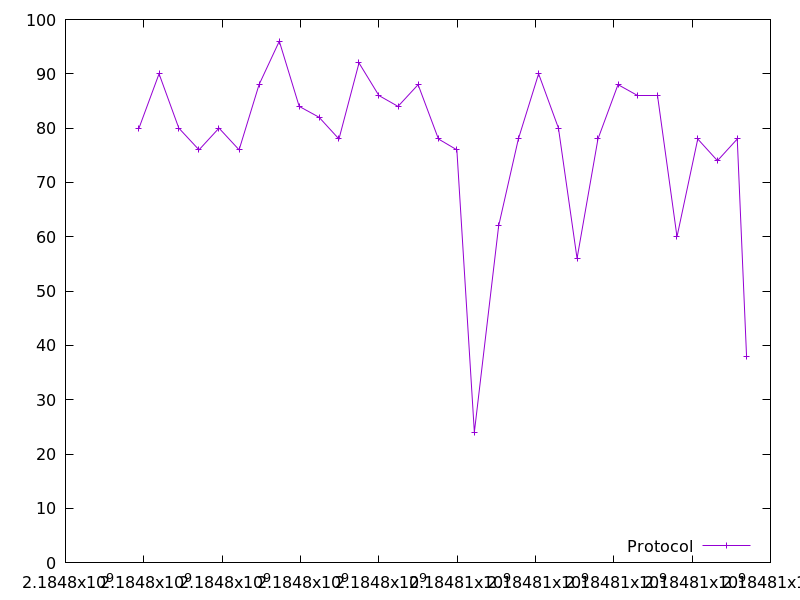

The table this chart was drawn from, first rows:
2184797876.0989227, 80.0
2184798389, 90.0
2184798893, 80.0
2184799409, 76.0
2184799919, 80.0
2184800432, 76.0
2184800942, 88.0
2184801459, 96.0
2184801967, 84.0
2184802474, 82.0
2184802982, 78.0
2184803494, 92.0
2184804002, 86.0
2184804490, 84.0
2184805003, 88.0
2184805523, 78.0
2184805993, 76.0
2184806440, 24.0
2184807060, 62.0
2184807563, 78.0
2184808080, 90.0
2184808587, 80.0
2184809062, 56.0
2184809596, 78.0
2184810107, 88.0
2184810612, 86.0
2184811106, 86.0
2184811614, 60.0
2184812144, 78.0
2184812646, 74.0
2184813153, 78.0
2184813389, 38.0
